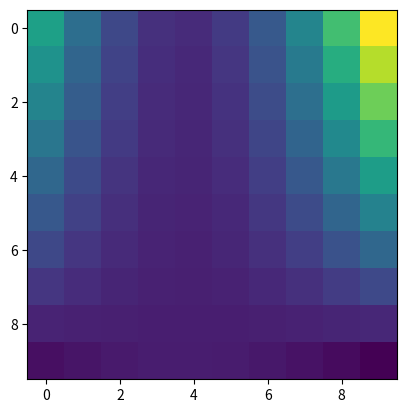

This chart was generated by the following Python code:
import random
import numpy as np
import matplotlib.pyplot as plt


# takes in the order of the equation, and then the arguments, C0, C1, C2... Cn , such as the equation is
# in the form : C0 + C1 X + C2 X^2 + .... + Cn X^n
# write the jitter in percent
def generate_fuzzy_data(coef_list: list, x_boundary, jitter=0):
    data = []
    abscisse = []
    order = len(coef_list)
    start = x_boundary[0]
    stop = x_boundary[1]

    number_of_points = 100

    if coef_list:
        print("Using coeficients:")
        for coef in coef_list:
            print(f"{coef}")

    else:
        print("using random coeficients")
        coef_list = [random.uniform(-1, 1) for _i in range(order)]

    order_list = list(range(order))

    for x in range(number_of_points):
        data.append(0)
        abscisse.append(start+x*(stop-start)/(number_of_points-1))
        for index in range(order):
            data[x] += coef_list[index] * pow(abscisse[x], order_list[index])

    span = (np.max(data) - np.min(data))

    return abscisse, list(map(lambda y: y + span * random.uniform(-jitter/100, jitter/100), data))


# Assuming that the equation can be written in the form f(x,y)=g(x)*h(y), with g(x) a polynomial fonction
# of order n, arguments C0, C1, C2... Cn , such as g(x) = C0 + C1 X + C2 X^2 + .... + Cn X^n and h(y) a polynomial
# fonction of order m, arguments D0, D1, D2, ... Dm, such as h(y) = D0 + D1 X + D2 X^2 + ... + Dm X^m
# write order as (n,m)
# write the boundaries parameters in the form of (start,stop)
# write the jitter in percent
# arguments are the coeficients, in the form of (C0, C1, ..., Cn) and (D0, D1, ..., Dm)
def generate_fuzzy_data_2d(order: tuple, boundaries_x: tuple, boundaries_y: tuple,  *args):
    size_x = 33
    size_y = 33
    data_g = [[] for _ in range(size_x)]
    data_h = [[] for _ in range(size_x)]
    data = [[] for _ in range(size_x)]
    coef_g = []
    coef_h = []
    abscisse_x = []
    abscisse_y = []

    if args:
        if len(args) == 2:
            for i in range(len(args[0])):
                coef_g.append(args[0][i])
            for i in range(len(args[1])):
                coef_h.append(args[1][i])
        else:
            print("number of coefficients should be equal to the order of the equation + 1")
            print("For instance: for fitting second order equation, you need to have 3 coefficients")
    else:
        coef_g = [random.uniform(-1, 1) for _i in range(order[0])]
        coef_h = [random.uniform(-1, 1) for _i in range(order[1])]

    order_g_list = list(range(order[0]))
    order_h_list = list(range(order[1]))

    for x in range(size_x):
        abscisse_x.append(boundaries_x[0] + x * (boundaries_x[1] - boundaries_x[0]) / (size_x - 1))

    for y in range(size_y):
        abscisse_y.append(boundaries_y[0] + y * (boundaries_y[1] - boundaries_y[0]) / (size_y - 1))

    for x in range(size_x):
        for y in range(size_y):
            data_g[x].append(0)
            for index in order_g_list:
                data_g[x][y] += coef_g[index] * pow(abscisse_x[x], order_g_list[index])
            data_h[x].append(0)
            for index in order_h_list:
                data_h[x][y] += coef_h[index] * pow(abscisse_y[y], order_h_list[index])
            data[x].append(data_g[x][y] * data_h[x][y])

    # span = (np.max(data) - np.min(data))

    return abscisse_x, abscisse_y, data


def polynomial_grid(data_g, abscisse_x, coef_g, order_g_list):
    for x in range(len(data_g)):
        for y in range(len(data_g[x])):
            data_g[x].append(0)
            for index in order_g_list:
                data_g[x][y] += coef_g[index] * pow(abscisse_x[x], order_g_list[index])
    return data_g


def polynomial_test(coord, coef, order):
    data = 0
    for index in order:
        data += coef[index] * pow(coord, order[index])
    return data


# Assuming that the equation can be written in the form f(x,y)=g(x)*h(y), with g(x) a polynomial fonction
# of order n, arguments C0, C1, C2... Cn , such as g(x) = C0 + C1 X + C2 X^2 + .... + Cn X^n and h(y) a polynomial
# fonction of order m, arguments D0, D1, D2, ... Dm, such as h(y) = D0 + D1 X + D2 X^2 + ... + Dm X^m
# write order as (n,m)
# write the boundaries parameters in the form of (start,stop)
# write the jitter in percent
# arguments are the coeficients, in the form of (C0, C1, ..., Cn) and (D0, D1, ..., Dm)
def generate_fuzzy_data_2d_functional(order: tuple, boundaries_x: tuple, boundaries_y: tuple,  *args):
    size_x = 10
    size_y = 10
    # data_g = [[] for _ in range(size_x)]
    # data_h = [[] for _ in range(size_x)]
    data = [[] for _ in range(size_x)]
    coef_g = []
    coef_h = []
    # abscisse_x = []
    # abscisse_y = []

    if args:
        if len(args) == 2:
            for i in range(len(args[0])):
                coef_g.append(args[0][i])
            for i in range(len(args[1])):
                coef_h.append(args[1][i])
        else:
            print("number of coefficients should be equal to the order of the equation + 1")
            print("For instance: for fitting second order equation, you need to have 3 coefficients")
    else:
        coef_g = [random.uniform(-1, 1) for _ in range(order[0])]
        coef_h = [random.uniform(-1, 1) for _ in range(order[1])]

    order_g_list = list(range(order[0]))
    order_h_list = list(range(order[1]))

    abscisse_x = [boundaries_x[0] + x * (boundaries_x[1] - boundaries_x[0]) / (size_x - 1) for x in range(size_x)]
    abscisse_y = [boundaries_y[0] + y * (boundaries_y[1] - boundaries_y[0]) / (size_y - 1) for y in range(size_y)]

    data_g = [[0 for _ in range(size_x)] for _ in range(size_y)]
    data_h = [[0 for _ in range(size_x)] for _ in range(size_y)]

    data_g = polynomial_grid(data_g, abscisse_x, coef_g, order_g_list)
    # map(polynomial_grid())

    for x in range(size_x):
        for y in range(size_y):
            data_g[x].append(0)
            for index in order_g_list:
                data_g[x][y] += coef_g[index] * pow(abscisse_x[x], order_g_list[index])
            data_h[x].append(0)
            for index in order_h_list:
                data_h[x][y] += coef_h[index] * pow(abscisse_y[y], order_h_list[index])
            data[x].append(data_g[x][y] * data_h[x][y])

    # span = (np.max(data) - np.min(data))

    return abscisse_x, abscisse_y, data


def create_random_couples(list_of_elements:list):
    random.shuffle(list_of_elements)
    index = 0
    result = []
    for _ in range(len(list_of_elements) // 2):
        result.append([list_of_elements[index], list_of_elements[index+1]])
        index += 2
    if len(list_of_elements) % 2:
        result.append([list_of_elements[-1]])
    return result


if __name__ == '__main__':
    ab_x, ab_y, height = generate_fuzzy_data_2d_functional((2, 3), (-2, 2), (-2, 2), (5, -3), (1, 2, 3))
    test = np.array(height)
    plt.imshow(height)
    plt.show()
    print("G")

